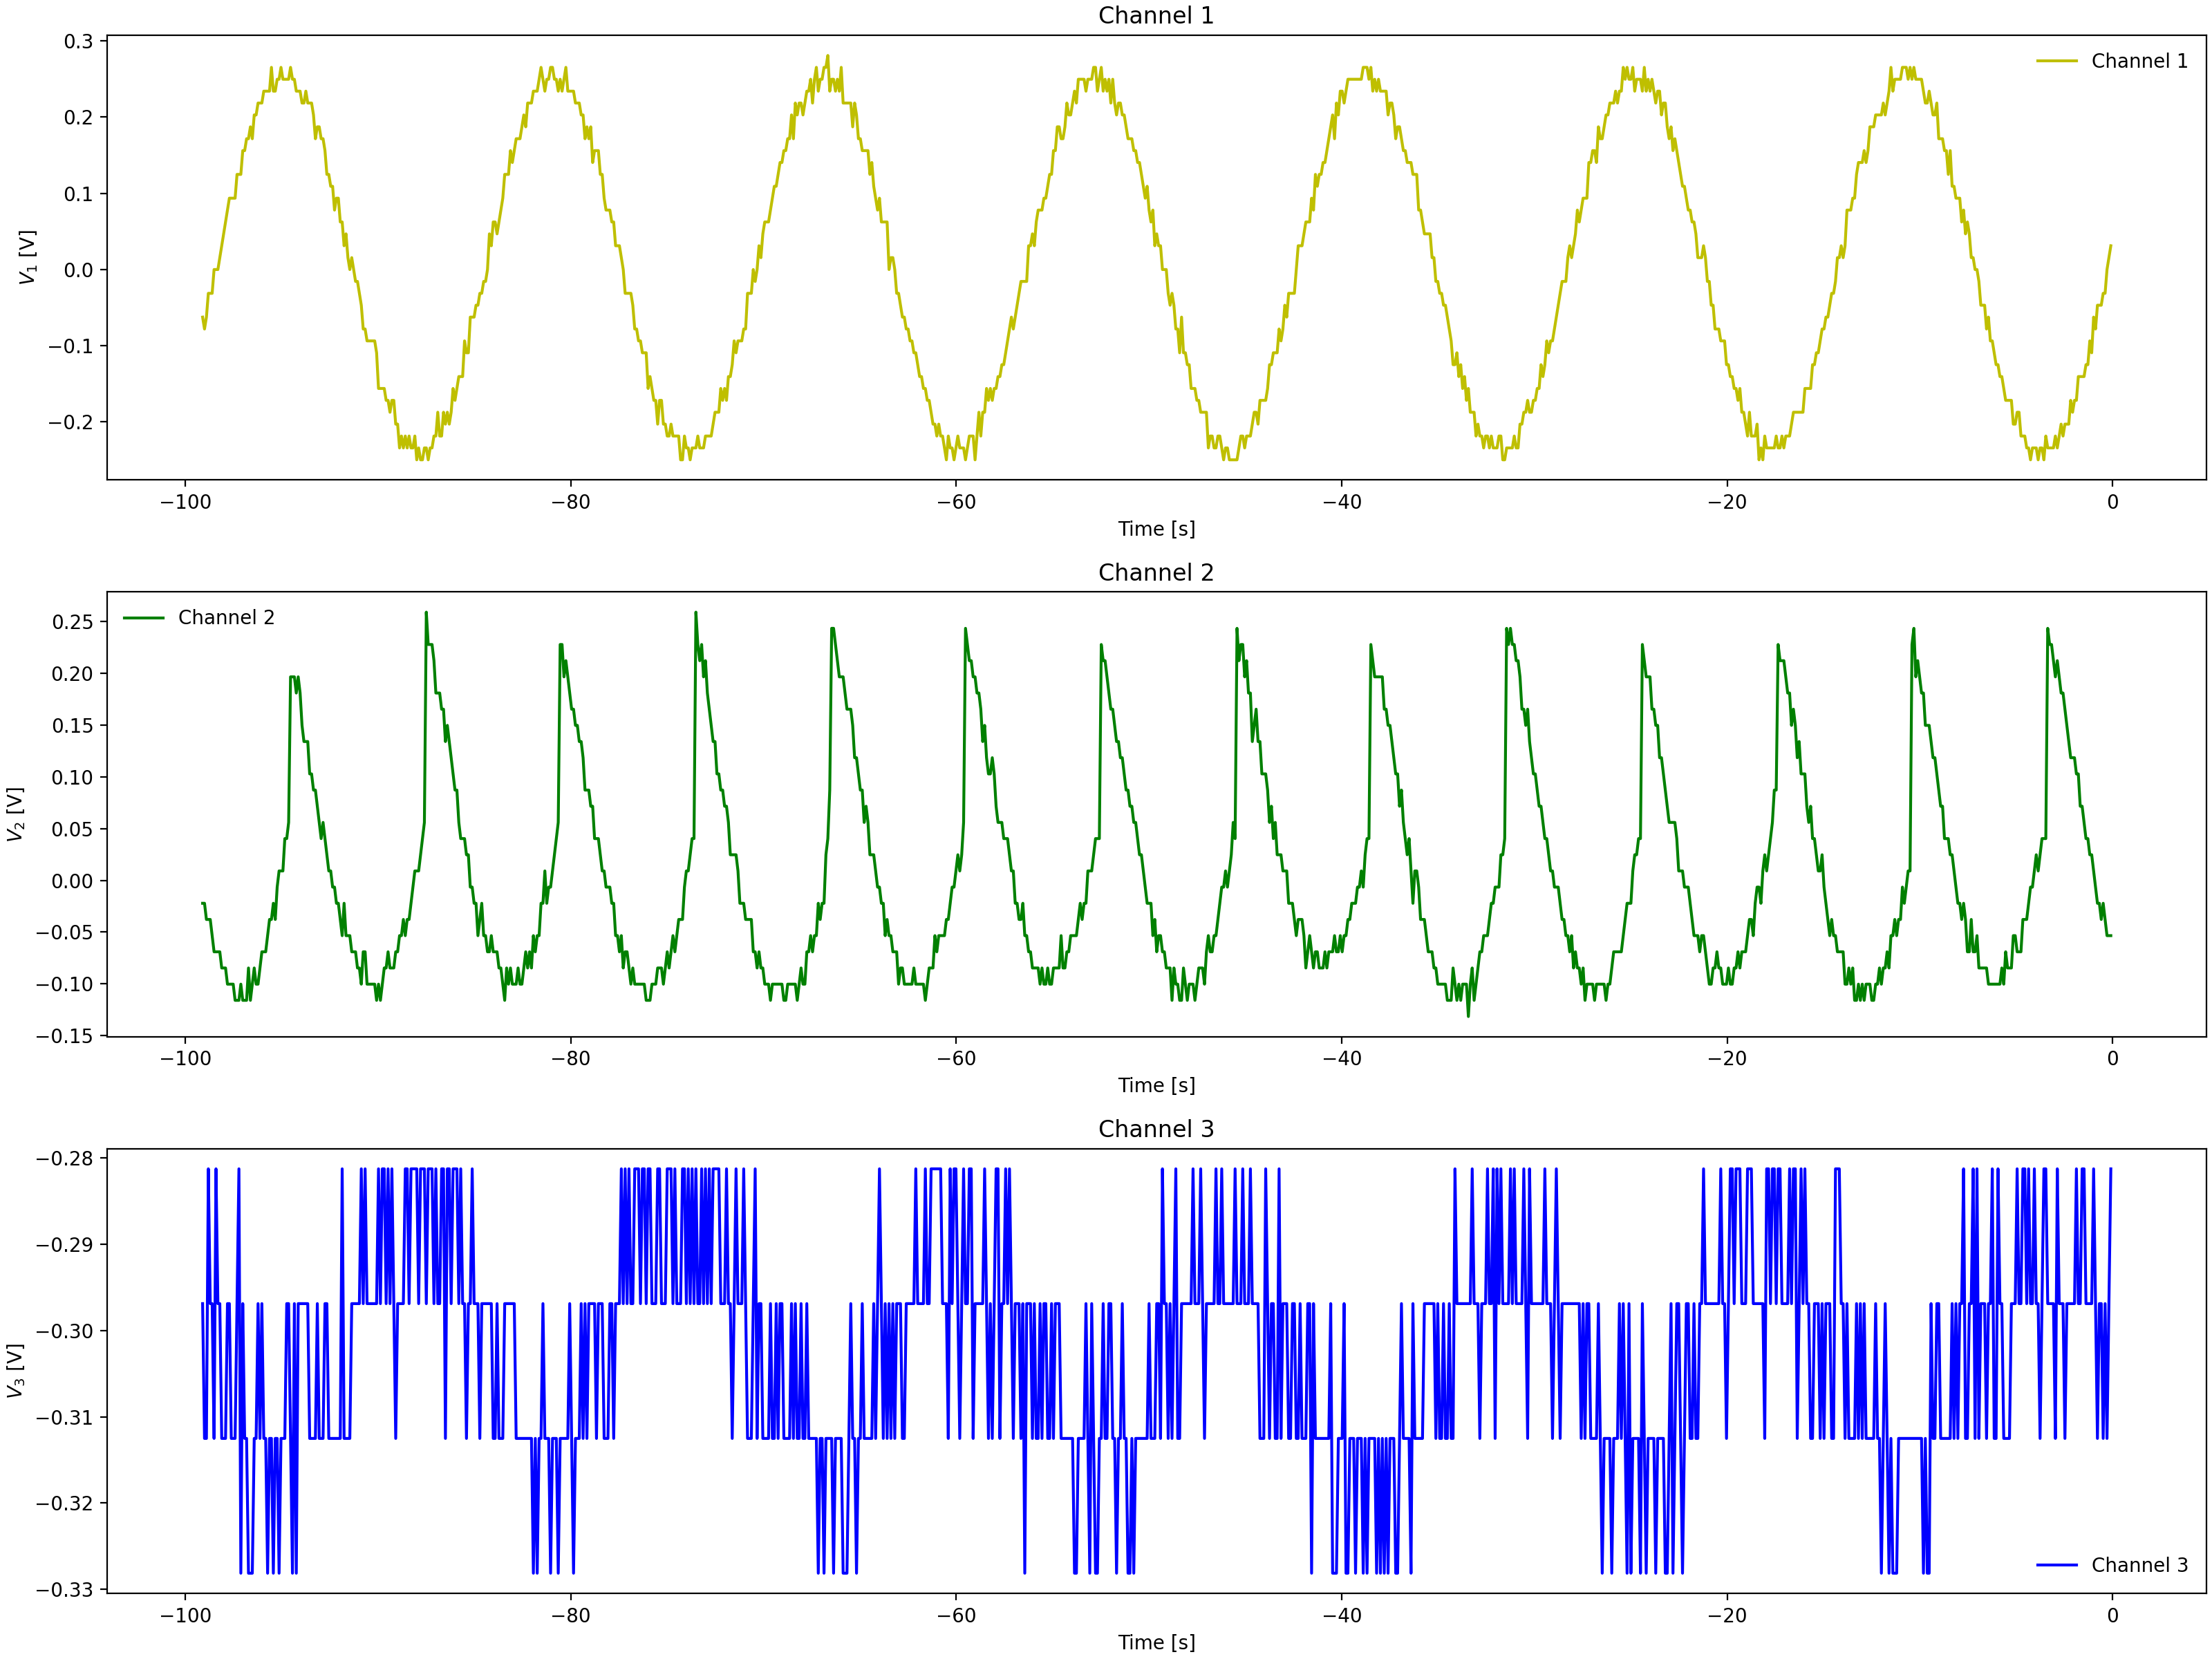

The data file committed next to this chart (first rows):
Channel 1 Time, Channel 1 Voltage, Channel 2 Time, Channel 2 Voltage, Channel 3 Time, Channel 3 Voltage
-0.0992, 0.031, -0.0992, -0.08463, -0.0992, -0.2969
-0.1984, -0.01588, -0.1984, -0.069, -0.1984, -0.2969
-0.2976, 0.01537, -0.2976, -0.05337, -0.2976, -0.2969
-0.3968, -0.01588, -0.3968, -0.05337, -0.3968, -0.2969
-0.496, -0.01588, -0.496, -0.03775, -0.496, -0.3125
-0.5952, -0.0315, -0.5952, -0.03775, -0.5952, -0.3125
-0.6944, -0.04713, -0.6944, -0.03775, -0.6944, -0.2812
-0.7936, -0.06275, -0.7936, -0.02212, -0.7936, -0.2969
-0.8928, -0.07838, -0.8928, -0.0065, -0.8928, -0.2969
-0.992, -0.06275, -0.992, -0.0065, -0.992, -0.2969
-1.091, -0.07838, -1.091, 0.009125, -1.091, -0.2812
-1.19, -0.07838, -1.19, 0.02475, -1.19, -0.3125
-1.29, -0.1096, -1.29, 0.02475, -1.29, -0.2969
-1.389, -0.1096, -1.389, 0.04038, -1.389, -0.2969
-1.488, -0.1096, -1.488, 0.056, -1.488, -0.2812
-1.587, -0.1253, -1.587, 0.056, -1.587, -0.2969
-1.686, -0.1565, -1.686, 0.07162, -1.686, -0.2969
-1.786, -0.1565, -1.786, 0.07162, -1.786, -0.2969
-1.885, -0.1721, -1.885, 0.08725, -1.885, -0.2812
-1.984, -0.1565, -1.984, 0.1029, -1.984, -0.2969
-2.083, -0.1721, -2.083, 0.08725, -2.083, -0.2812
-2.182, -0.1721, -2.182, 0.1185, -2.182, -0.2969
-2.282, -0.2034, -2.282, 0.1497, -2.282, -0.2812
-2.381, -0.2034, -2.381, 0.1341, -2.381, -0.2969
-2.48, -0.2034, -2.48, 0.1654, -2.48, -0.2812
-2.579, -0.2034, -2.579, 0.181, -2.579, -0.2969
-2.678, -0.2346, -2.678, 0.181, -2.678, -0.2969
-2.778, -0.219, -2.778, 0.181, -2.778, -0.2812
-2.877, -0.219, -2.877, 0.181, -2.877, -0.2969
-2.976, -0.219, -2.976, 0.2122, -2.976, -0.2969
-3.075, -0.2346, -3.075, 0.2122, -3.075, -0.2969
-3.174, -0.2346, -3.174, 0.2435, -3.174, -0.2812
-3.274, -0.2502, -3.274, 0.2279, -3.274, -0.2969
-3.373, -0.2502, -3.373, 0.2591, -3.373, -0.2969
-3.472, -0.2502, -3.472, 0.04038, -3.472, -0.2812
-3.571, -0.2346, -3.571, 0.04038, -3.571, -0.2812
-3.67, -0.219, -3.67, 0.02475, -3.67, -0.2969
-3.77, -0.219, -3.77, 0.02475, -3.77, -0.2812
-3.869, -0.2346, -3.869, 0.009125, -3.869, -0.2812
-3.968, -0.219, -3.968, 0.02475, -3.968, -0.2969
-4.067, -0.2346, -4.067, -0.0065, -4.067, -0.2969
-4.166, -0.2346, -4.166, -0.02212, -4.166, -0.2812
-4.266, -0.219, -4.266, -0.03775, -4.266, -0.2969
-4.365, -0.2502, -4.365, -0.03775, -4.365, -0.2969
-4.464, -0.2346, -4.464, -0.02212, -4.464, -0.2812
-4.563, -0.219, -4.563, -0.05337, -4.563, -0.2969
-4.662, -0.219, -4.662, -0.05337, -4.662, -0.2969
-4.762, -0.219, -4.762, -0.05337, -4.762, -0.3125
-4.861, -0.1878, -4.861, -0.05337, -4.861, -0.3125
-4.96, -0.1878, -4.96, -0.069, -4.96, -0.2969
-5.059, -0.2034, -5.059, -0.069, -5.059, -0.2969
-5.158, -0.1878, -5.158, -0.069, -5.158, -0.3125
-5.258, -0.1721, -5.258, -0.069, -5.258, -0.2812
-5.357, -0.1721, -5.357, -0.1003, -5.357, -0.3125
-5.456, -0.1721, -5.456, -0.069, -5.456, -0.2812
-5.555, -0.1565, -5.555, -0.08463, -5.555, -0.2969
-5.654, -0.1409, -5.654, -0.08463, -5.654, -0.2969
-5.754, -0.1409, -5.754, -0.08463, -5.754, -0.3125
-5.853, -0.1409, -5.853, -0.1003, -5.853, -0.2969
-5.952, -0.1253, -5.952, -0.1003, -5.952, -0.2969
... 939 more rows
